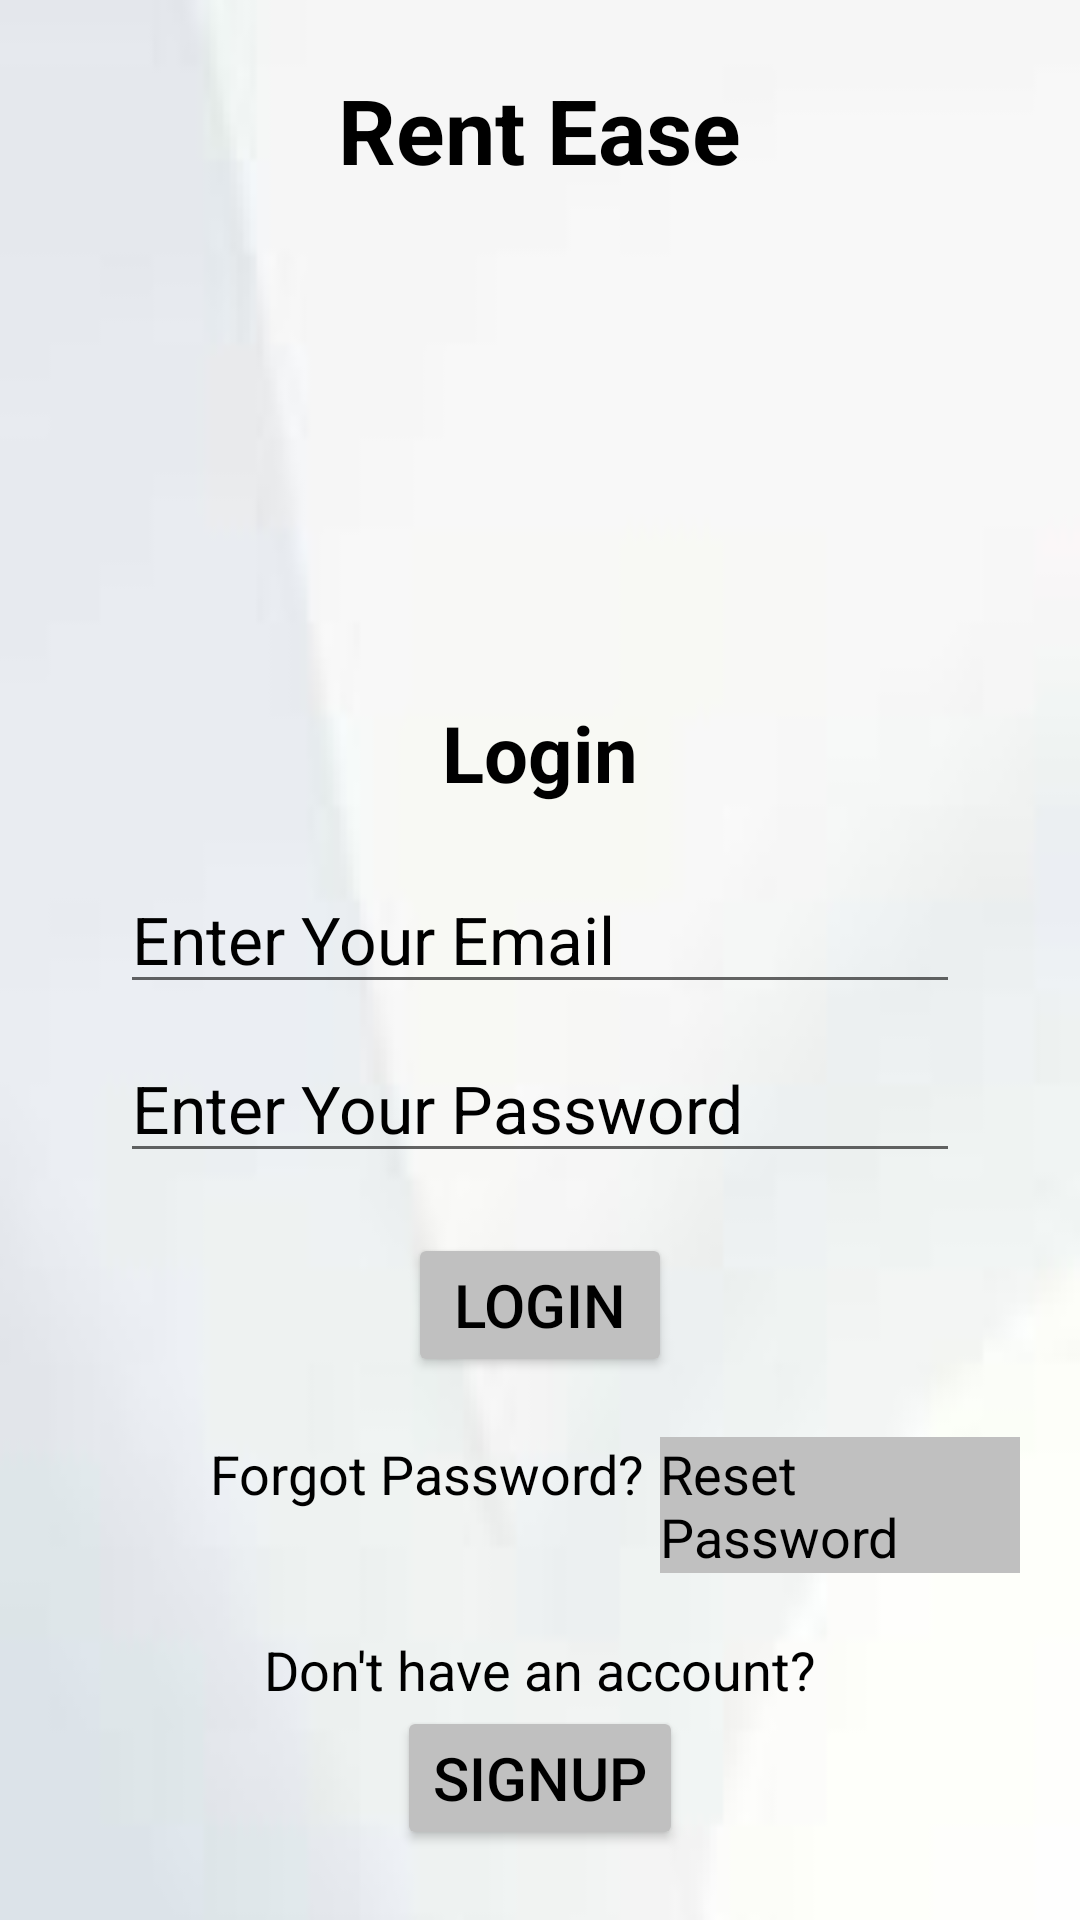

This screen was rendered from an Android layout file. Write that file and the resources it references.
<!-- AndroidManifest.xml: application theme Theme.RentEase -->
<!-- res/layout/activity_main.xml -->
<?xml version="1.0" encoding="utf-8"?>
<LinearLayout
    xmlns:android="http://schemas.android.com/apk/res/android"
    xmlns:tools="http://schemas.android.com/tools"
    xmlns:app="http://schemas.android.com/apk/res-auto"
    android:layout_width="match_parent"
    android:layout_height="match_parent"
    android:orientation="vertical"
    android:paddingStart="20dp"
    android:paddingEnd="20dp"
    tools:context=".modules.MainActivity"
    android:background="@mipmap/img_bg_background"
    android:id="@+id/ll_container"
    android:gravity="center"
    >

    <TextView
        android:layout_width="wrap_content"
        android:layout_height="wrap_content"
        android:text="@string/app_name"
        android:textSize="30sp"
        android:textColor="@color/black"
        android:textStyle="bold"
        />

    <ImageView
        android:layout_marginTop="10dp"
        android:layout_width="200dp"
        android:layout_height="150dp"
        android:src="@drawable/icon"
        android:layout_gravity="center"
        android:contentDescription="@string/image" />

    <TextView
        android:id="@+id/txt_login"
        android:layout_width="match_parent"
        android:layout_height="wrap_content"
        android:layout_marginTop="10dp"
        android:layout_margin="10dp"
        android:text="@string/login"
        android:gravity="center"
        android:textSize="26sp"
        android:textStyle="bold"
        android:textColor="@color/black"/>

    <EditText
        android:id="@+id/edt_email"
        android:layout_width="match_parent"
        android:hint="@string/enter_email"
        android:inputType="textEmailAddress"
        android:layout_height="wrap_content"
        android:layout_marginStart="20dp"
        android:layout_marginEnd="20dp"
        android:layout_marginTop="10dp"
        android:textSize="22sp"
        android:textColorHint="@color/black"
        android:textColor="@color/black"
        android:autofillHints="emailAddress"
        android:drawableEnd="@drawable/baseline_mail_outline_24"/>


    <EditText
        android:id="@+id/edt_password"
        android:layout_width="match_parent"
        android:layout_height="wrap_content"
        android:layout_marginStart="20dp"
        android:layout_marginTop="10dp"
        android:layout_marginEnd="20dp"
        android:textSize="22sp"
        android:hint="@string/enter_password"
        android:drawableEnd="@drawable/baseline_remove_red_eye_24"
        android:textColorHint="@color/black"
        android:textColor="@color/black"
        android:inputType="textPassword" />

    <Button
        android:id="@+id/btn_login"
        android:layout_width="wrap_content"
        android:layout_height="wrap_content"
        android:text="@string/login"
        android:layout_marginTop="20dp"
        android:textSize="20sp"
        android:gravity="center"
        android:layout_gravity="center"
        android:backgroundTint="@color/light_grey"
        android:textColor="@color/black"/>
    <RelativeLayout
        android:layout_width="match_parent"
        android:layout_height="wrap_content">
        <TextView
            android:id="@+id/txt_forg"
            android:layout_width="wrap_content"
            android:layout_height="wrap_content"
            android:text="@string/forgot_password"
            android:textSize="18sp"
            android:layout_marginTop="20dp"
            android:gravity="center"
            android:textColor="@color/black"
            android:layout_marginStart="50dp"
            />

        <TextView
            android:id="@+id/txt_reset"
            android:layout_width="wrap_content"
            android:layout_height="wrap_content"
            android:text="@string/Reset"
            android:layout_toRightOf="@+id/txt_forg"
            android:layout_marginStart="5dp"
            android:textSize="18sp"
            android:layout_marginTop="20dp"
            android:layout_marginVertical="20dp"
            android:background="@color/light_grey"
            android:textColor="@color/black"/>
    </RelativeLayout>
    <TextView
        android:layout_width="wrap_content"
        android:layout_height="wrap_content"
        android:text="@string/create"
        android:textColor="@color/black"
        android:textSize="18sp"/>
    <Button
        android:id="@+id/btn_signup"
        android:layout_width="wrap_content"
        android:layout_height="wrap_content"
        android:text="@string/signup"
        android:textSize="20sp"
        android:backgroundTint="@color/light_grey"
        android:textColor="@color/black"/>




</LinearLayout>
<!-- resources referenced by this layout -->
<resources>
  <color name="black">#FF000000</color>
  <color name="light_grey">#C0C0C0</color>
  <!-- mipmap img_bg_background: webp bitmap (mipmap-hdpi, 3982 bytes) -->
  <string name="Reset">Reset Password</string>
  <string name="app_name">Rent Ease</string>
  <string name="create">Don\'t have an account?</string>
  <string name="enter_email">Enter Your Email</string>
  <string name="enter_password">Enter Your Password</string>
  <string name="forgot_password">Forgot Password?</string>
  <string name="image">Image</string>
  <string name="login">Login</string>
  <string name="signup">SignUp</string>
  <style name="Theme.RentEase" parent="Base.Theme.RentEase" />
  <style name="Base.Theme.RentEase" parent="Theme.MaterialComponents.Light.DarkActionBar">
          
           <item name="colorPrimary">@color/light_grey</item>
      </style>
</resources>
